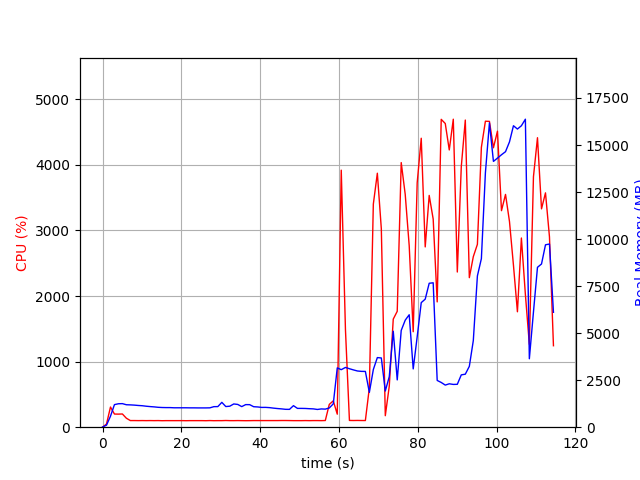

The file beside this chart, header and first rows:
elapsed_time, nproc, cpu, mem_real, mem_virtual
3.981590270996094e-05, 1, 0.0, 9.773, 3185
1.007, 1, 48.7, 108.4, 770.8
2.015, 1, 307.6, 585.2, 4751
3.022, 1, 200.5, 1200, 5285
4.03, 1, 199.4, 1246, 5413
5.038, 1, 201.5, 1253, 5413
6.046, 1, 136.9, 1194, 5413
7.055, 1, 101.1, 1186, 5413
8.063, 1, 101.2, 1174, 5413
9.07, 1, 100.3, 1155, 5413
10.08, 1, 101.0, 1141, 5413
11.09, 1, 100.1, 1115, 5413
12.1, 1, 101.0, 1096, 5413
13.11, 1, 100.0, 1080, 5413
14.12, 1, 100.9, 1058, 5413
15.13, 1, 99.0, 1046, 5413
16.14, 1, 100.1, 1042, 5413
17.15, 1, 100.0, 1042, 5413
18.16, 1, 99.9, 1032, 5413
19.17, 1, 100.1, 1032, 5413
20.18, 1, 100.2, 1032, 5413
21.19, 1, 99.0, 1032, 5413
22.2, 1, 100.1, 1028, 5413
23.21, 1, 100.0, 1028, 5413
24.22, 1, 100.1, 1025, 5413
25.23, 1, 100.0, 1025, 5413
26.24, 1, 99.0, 1025, 5413
27.25, 1, 101.1, 1029, 5413
28.26, 1, 99.1, 1092, 5413
29.27, 1, 100.0, 1095, 5413
30.28, 1, 99.9, 1321, 5581
31.29, 1, 102.0, 1098, 5581
32.3, 1, 100.1, 1117, 5581
33.31, 1, 99.9, 1236, 5581
34.32, 1, 101.0, 1210, 5581
35.33, 1, 99.9, 1095, 5581
36.34, 1, 99.1, 1201, 5581
37.35, 1, 99.8, 1198, 5581
38.36, 1, 101.0, 1089, 5581
39.37, 1, 100.9, 1077, 5581
40.38, 1, 100.9, 1052, 5581
41.39, 1, 100.9, 1054, 5581
42.4, 1, 100.9, 1040, 5581
43.41, 1, 100.9, 1013, 5581
44.42, 1, 101.0, 991.3, 5581
45.43, 1, 101.9, 973.5, 5581
46.44, 1, 101.9, 950.5, 5581
47.45, 1, 101.1, 948, 5581
48.46, 1, 100.0, 1145, 5581
49.47, 1, 100.0, 999.9, 5581
50.48, 1, 99.9, 999.9, 5581
51.49, 1, 101.0, 995.7, 5581
52.5, 1, 99.9, 982.9, 5581
53.51, 1, 101.0, 973.7, 5581
54.52, 1, 101.0, 943.1, 5581
55.53, 1, 100.0, 970.8, 5581
56.54, 1, 101.9, 960.9, 5581
57.55, 1, 347.4, 1022, 5706
58.57, 1, 402.0, 1241, 5930
59.58, 1, 198.6, 3153, 12436
... 54 more rows
